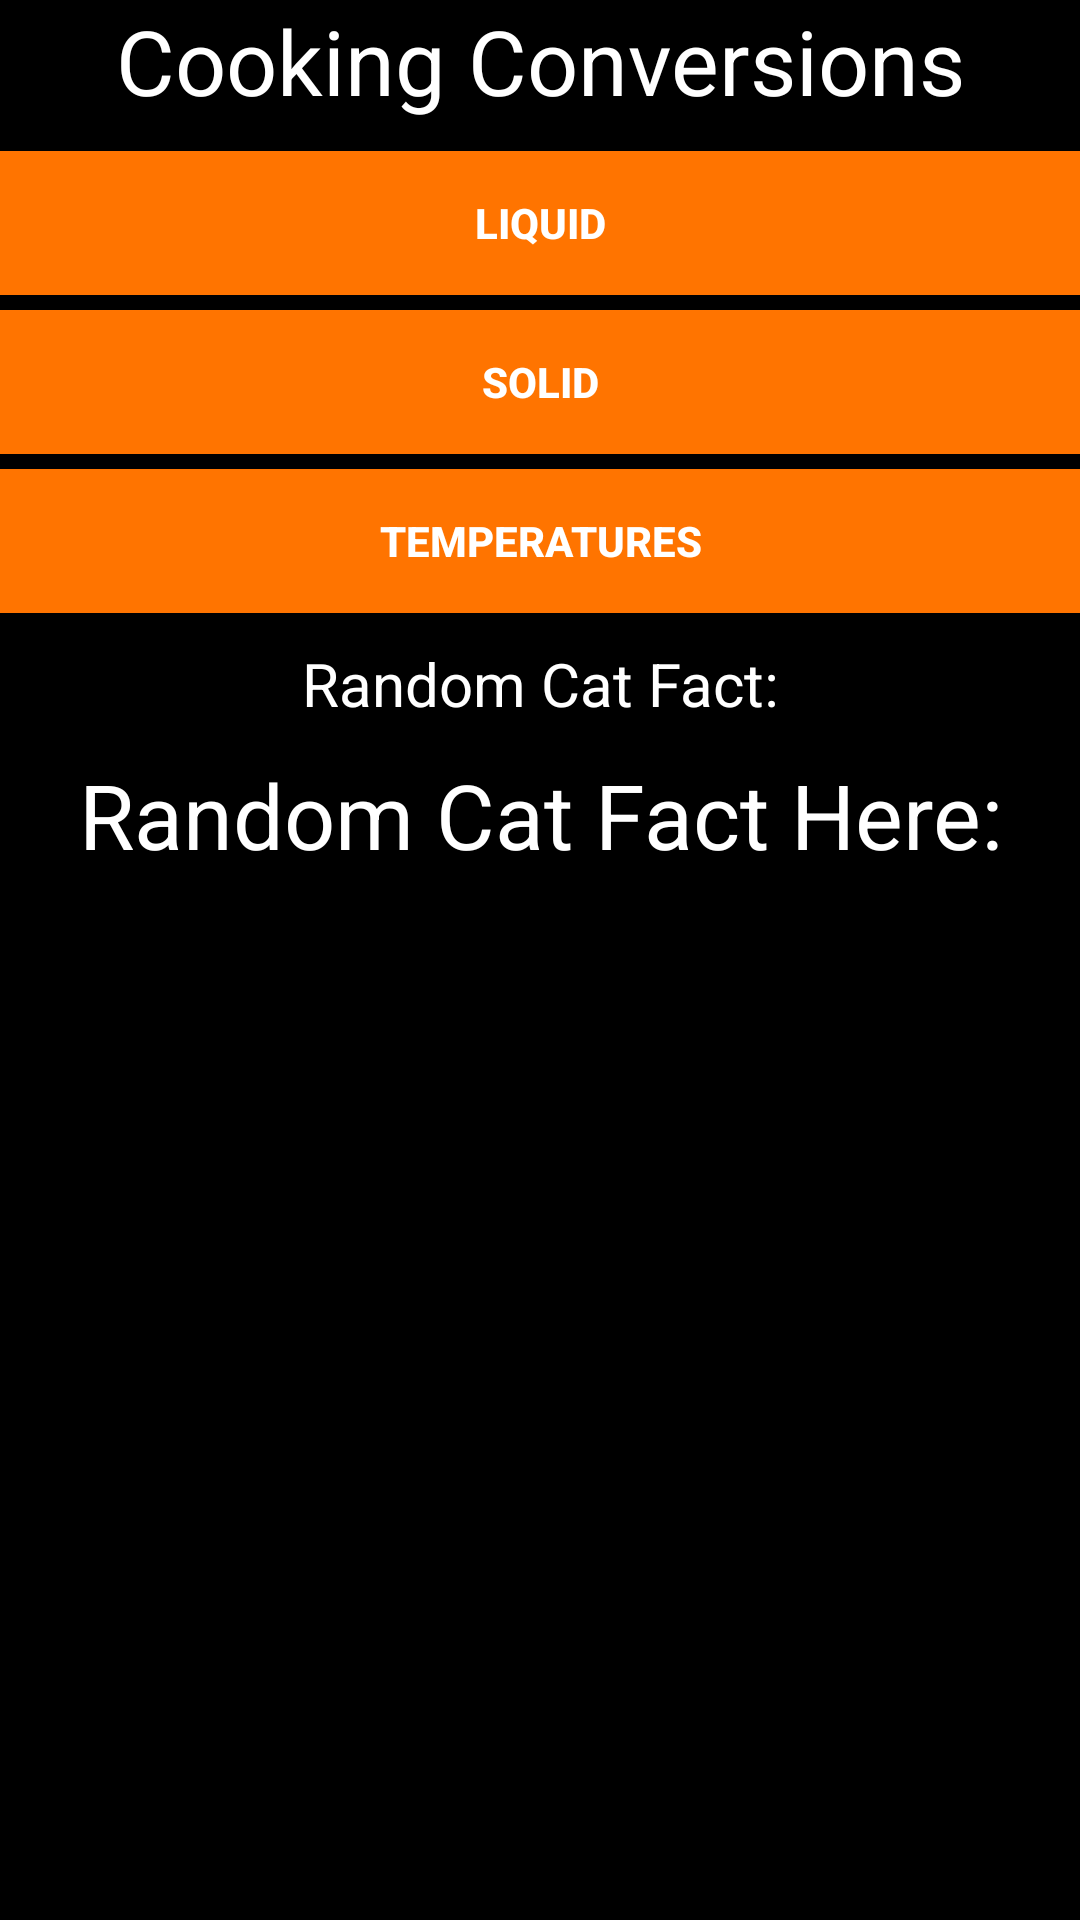

Layout XML and referenced resources for this Android screen:
<!-- AndroidManifest.xml: application theme AppTheme -->
<!-- res/layout/activity_cookingmarta.xml -->
<RelativeLayout xmlns:android="http://schemas.android.com/apk/res/android"
    xmlns:tools="http://schemas.android.com/tools" android:layout_width="match_parent"
    android:layout_height="match_parent" android:paddingLeft="@dimen/activity_horizontal_margin"
    android:paddingRight="@dimen/activity_horizontal_margin"
    android:paddingTop="@dimen/activity_vertical_margin"
    android:paddingBottom="@dimen/activity_vertical_margin" tools:context=".Home"
    android:id="@+id/x"
    android:background="@color/black">


    <TextView
        android:layout_width="fill_parent"
        android:layout_height="wrap_content"
        android:textAppearance="?android:attr/textAppearanceLarge"
        android:text="Cooking Conversions"
        android:id="@+id/textView5"
        android:gravity="center"
        android:textSize="30dp"
        android:visibility="visible"
        android:layout_alignParentTop="true"
        android:layout_alignParentRight="true"
        android:layout_alignParentEnd="true"
        android:textColor="@color/white"/>

    <LinearLayout
        android:orientation="vertical"
        android:layout_width="fill_parent"
        android:layout_height="wrap_content"
        android:id="@+id/linearLayout5"
        android:paddingTop="10dp"
        android:paddingBottom="10dp"
        android:layout_below="@+id/textView5"
        android:layout_alignParentLeft="true"
        android:layout_alignParentStart="true">

        <Button
            android:layout_width="match_parent"
            android:layout_height="wrap_content"
            android:text="Liquid"
            android:id="@+id/button1"
            android:layout_gravity="center_horizontal"
            android:textStyle="bold"
            android:onClick="convertTemp"
            android:textColor="@color/white"
            android:background="@color/orange2"/>

        <View
            android:layout_width="0dp"
            android:layout_height="5dp"/>

        <Button
            android:layout_width="match_parent"
            android:layout_height="wrap_content"
            android:text="Solid"
            android:id="@+id/button2"
            android:layout_gravity="center_horizontal"
            android:textStyle="bold"
            android:onClick="convertPressure"
            android:textColor="@color/white"
            android:background="@color/orange2"/>

        <View
            android:layout_width="0dp"
            android:layout_height="5dp"/>

        <Button
            style="?android:attr/buttonStyleSmall"
            android:layout_width="match_parent"
            android:layout_height="wrap_content"
            android:text="Temperatures"
            android:id="@+id/button3"
            android:textStyle="bold"
            android:onClick="convertMol"
            android:textColor="@color/white"
            android:background="@color/orange2"/>
    </LinearLayout>

    <TextView
        android:layout_width="fill_parent"
        android:layout_height="wrap_content"
        android:id="@+id/numTitle"
        android:textSize="20sp"
        android:text="@string/number_fact"
        android:gravity="center_horizontal"
        android:layout_below="@+id/linearLayout5"
        android:layout_centerHorizontal="true"
        android:textColor="@color/white"/>

    <TextView
        android:layout_width="fill_parent"
        android:layout_height="wrap_content"
        android:text="@string/number_api"
        android:id="@+id/numberText"
        android:textSize="30sp"
        android:gravity="center_horizontal"
        android:paddingTop="10dp"
        android:layout_below="@+id/numTitle"
        android:layout_centerHorizontal="true"
        android:layout_alignParentBottom="true"
        android:textColor="@color/white"/>

</RelativeLayout>
<!-- resources referenced by this layout -->
<resources>
  <color name="black">#000000</color>
  <color name="orange2">#FF7400</color>
  <color name="white">#FFFFFF</color>
  <string name="number_api">"Random Cat Fact Here:"</string>
  <string name="number_fact">"Random Cat Fact:"</string>
  <style name="AppTheme" parent="Theme.AppCompat.Light.DarkActionBar">
      </style>
</resources>
